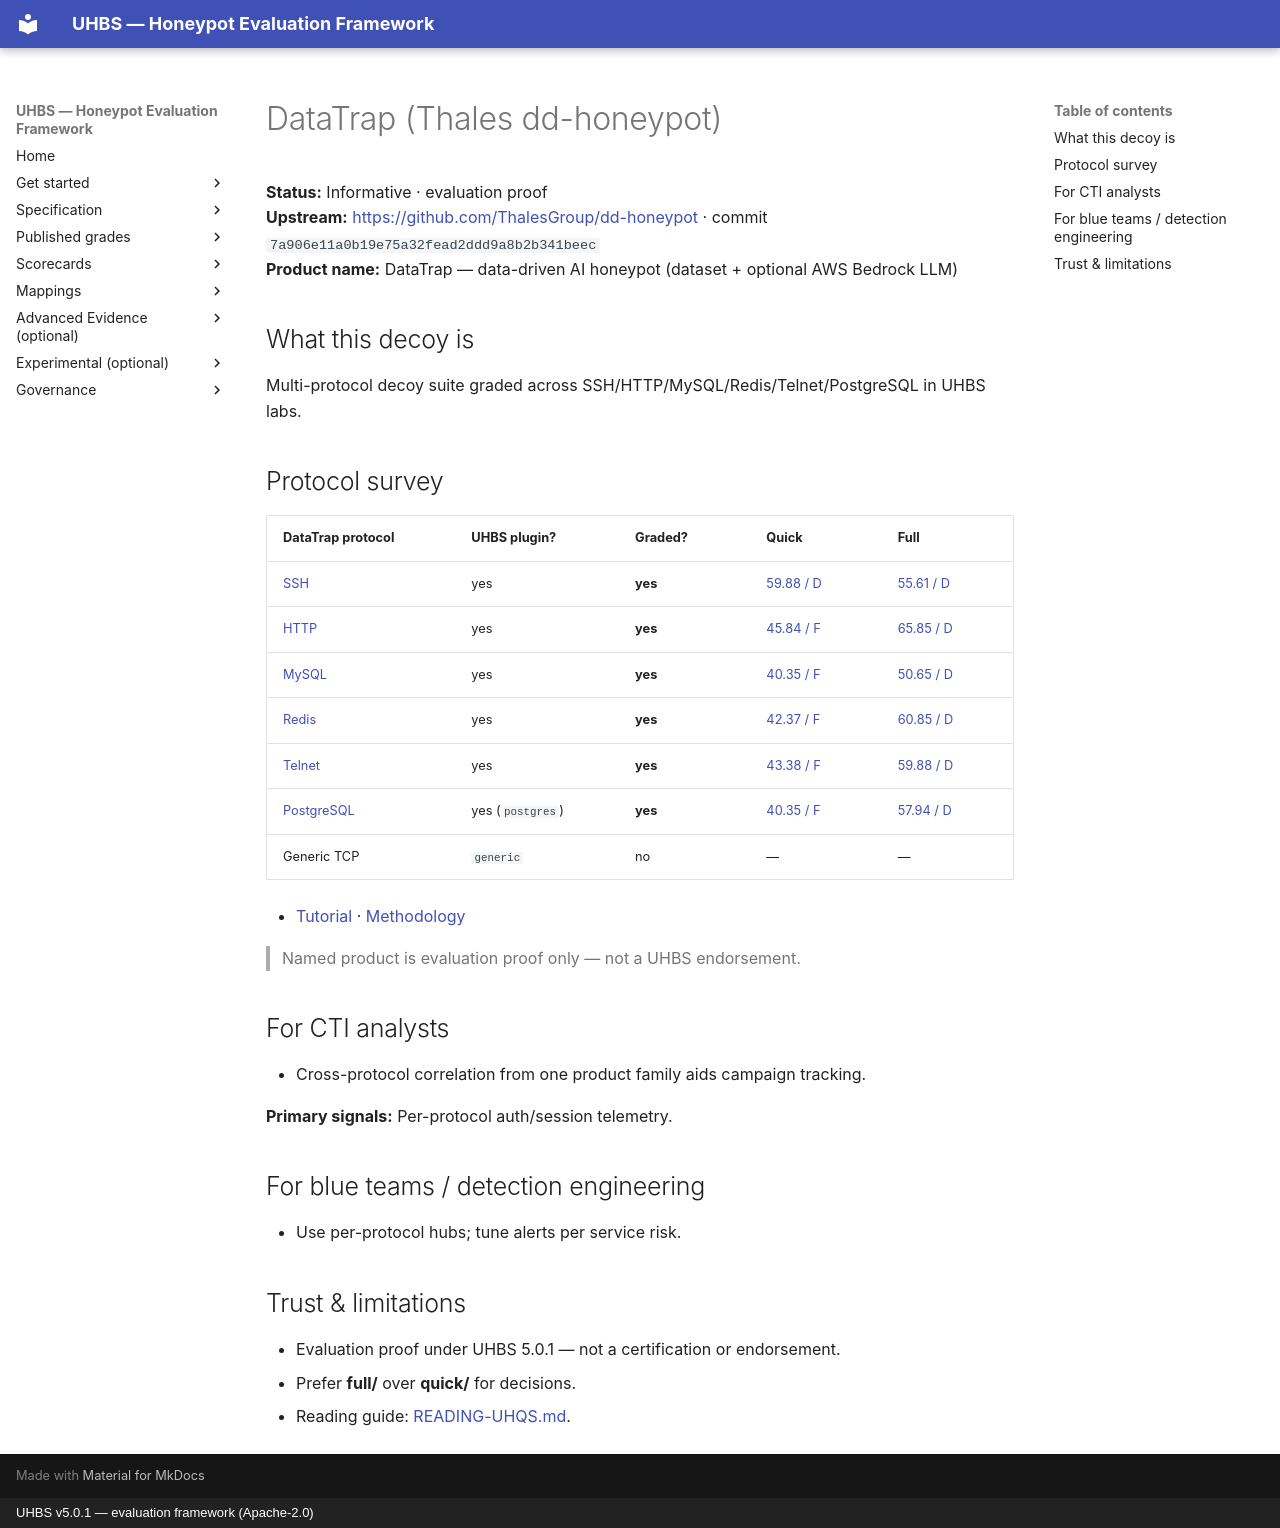

repository: uhbs/uhbs-standard · page: conformance/archive/v5.0.0/datatrap/index.html · generator: mkdocs · copyright: UHBS v5.0.1 — evaluation framework (Apache-2.0)

# DataTrap (Thales dd-honeypot)

**Status:** Informative · evaluation proof  
**Upstream:** [https://github.com/ThalesGroup/dd-honeypot](https://github.com/ThalesGroup/dd-honeypot) · commit `7a906e11a0b19e75a32fead2ddd9a8b2b341beec`  
**Product name:** DataTrap — data-driven AI honeypot (dataset + optional AWS Bedrock LLM)


## What this decoy is

Multi-protocol decoy suite graded across SSH/HTTP/MySQL/Redis/Telnet/PostgreSQL in UHBS labs.

## Protocol survey

| DataTrap protocol | UHBS plugin? | Graded? | Quick | Full |
| --- | --- | --- | --- | --- |
| [SSH](ssh/index.md) | yes | **yes** | [59.88 / D](ssh/quick/README.md) | [55.61 / D](ssh/full/README.md) |
| [HTTP](http/index.md) | yes | **yes** | [45.84 / F](http/quick/README.md) | [65.85 / D](http/full/README.md) |
| [MySQL](mysql/index.md) | yes | **yes** | [40.35 / F](mysql/quick/README.md) | [50.65 / D](mysql/full/README.md) |
| [Redis](redis/index.md) | yes | **yes** | [42.37 / F](redis/quick/README.md) | [60.85 / D](redis/full/README.md) |
| [Telnet](telnet/index.md) | yes | **yes** | [43.38 / F](telnet/quick/README.md) | [59.88 / D](telnet/full/README.md) |
| [PostgreSQL](postgres/index.md) | yes (`postgres`) | **yes** | [40.35 / F](postgres/quick/README.md) | [57.94 / D](postgres/full/README.md) |
| Generic TCP | `generic` | no | — | — | Not stood up in this lab tree |

- [Tutorial](TUTORIAL.md) · [Methodology](METHODOLOGY.md)

> Named product is evaluation proof only — not a UHBS endorsement.

## For CTI analysts

- Cross-protocol correlation from one product family aids campaign tracking.

**Primary signals:** Per-protocol auth/session telemetry.

## For blue teams / detection engineering

- Use per-protocol hubs; tune alerts per service risk.

## Trust & limitations

- Evaluation proof under UHBS 5.0.1 — not a certification or endorsement.
- Prefer **full/** over **quick/** for decisions.
- Reading guide: [READING-UHQS.md](../READING-UHQS.md).
